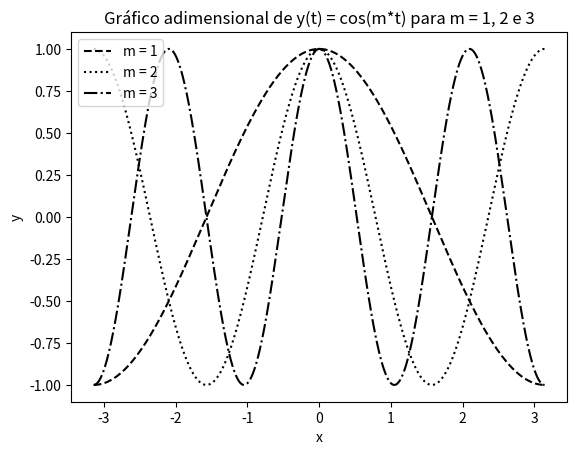

Write the Python code that produced this figure.
# Importacao das bibliotecas que serao utilizadas no projeto
import matplotlib.pyplot as plt
import numpy as np

# Valores possiveis para o eixo x 
# O primeiro valor do paretense representa o valor minimo do grafico
# O segundo o valor maximo
# O terceiro representa a definicao do grafico, sendo zero a maior definicao possivel
x = np.arange(-np.pi,np.pi, 0.0005)

# Parametros que diferenciam cada uma das funcoes: w, y e z
m1 = 1
m2 = 2
m3 = 3

# Valores que correspondem as funcoes que serao tracadas
w = np.cos(m1*x)
y = np.cos(m2*x)
z = np.cos(m3*x)
  
# Tracando o grafico de tres funcoes e colocando as marcacoes que vao diferenciar cada uma delas, incluindo o formato das linhas
plt.plot(x, w, 'k--', label='m = 1')
plt.plot(x, y, 'k:', label='m = 2')
plt.plot(x, z, 'k-.', label='m = 3')

# Nome do eixo x
plt.xlabel('x')
# Nome do eixo y
plt.ylabel('y')
  
# Colocando um titulo no gráfico que sera gerado
plt.title('Gráfico adimensional de y(t) = cos(m*t) para m = 1, 2 e 3')

# Criando uma legenda para o gráfico e posicionando ela no canto superior esquerdo
plt.legend(loc='upper left')
  
# Mostrando o grafico do resultado final
plt.show()